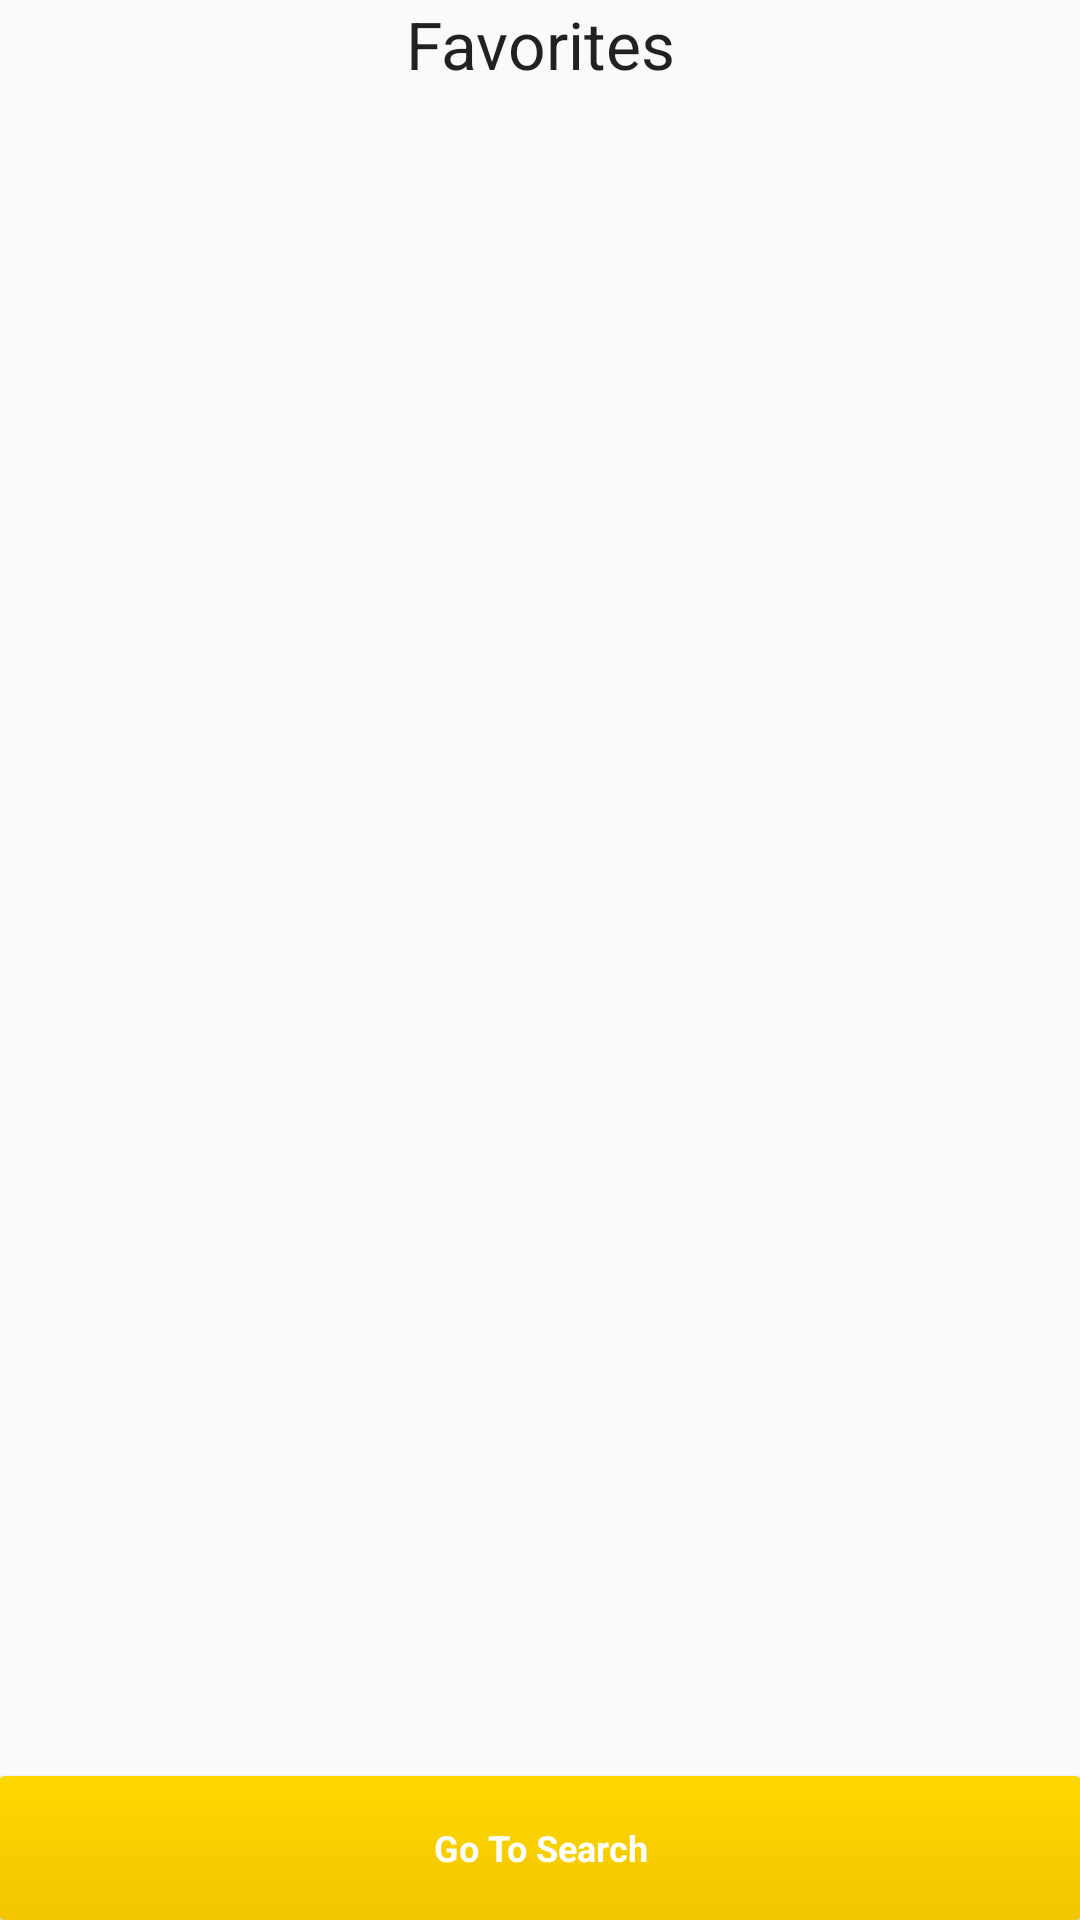

Produce the Android XML layout that renders to this screen, including the resource entries it uses.
<!-- AndroidManifest.xml: application theme AppTheme -->
<!-- res/layout/activity_saved.xml -->
<?xml version="1.0" encoding="utf-8"?>
<RelativeLayout xmlns:android="http://schemas.android.com/apk/res/android"
    xmlns:tools="http://schemas.android.com/tools"
    android:id="@+id/activity_saved"
    android:layout_width="match_parent"
    android:layout_height="match_parent"
    android:paddingBottom="@dimen/activity_vertical_margin"
    android:paddingLeft="@dimen/activity_horizontal_margin"
    android:paddingRight="@dimen/activity_horizontal_margin"
    android:paddingTop="@dimen/activity_vertical_margin"
    tools:context="itp341.wang.cherrie.contact.SavedActivity">

    <TextView
        android:layout_width="match_parent"
        android:layout_height="wrap_content"
        android:textAppearance="?android:attr/textAppearanceLarge"
        android:text="Favorites"
        android:id="@+id/result_tv"
        android:layout_alignParentTop="true"
        android:layout_centerHorizontal="true"
        android:layout_marginBottom="@dimen/activity_vertical_margin"
        android:gravity="center"/>

    <ListView
        android:layout_width="wrap_content"
        android:layout_height="wrap_content"
        android:divider="@android:color/transparent"
        android:dividerHeight="10.0sp"
        android:id="@+id/result_lv"
        android:layout_below="@+id/result_tv"
        android:layout_centerHorizontal="true"/>



    <RelativeLayout android:layout_width="fill_parent"
        android:layout_height="fill_parent" android:gravity="bottom">

        <Button
            android:text="@string/goSearch"
            android:layout_width="fill_parent"
            android:layout_height="wrap_content"
            android:layout_centerInParent="true"
            android:id="@+id/buttonSearch"
            android:background="@drawable/button"
            style="@style/buttonStyle"/>

    </RelativeLayout>
</RelativeLayout>
<!-- resources referenced by this layout -->
<resources>
  <!-- drawable button (drawable) -->
  <?xml version="1.0" encoding="utf-8"?>
  <selector xmlns:android="http://schemas.android.com/apk/res/android">
      <item>
          <shape>
              <gradient android:startColor="#ffd800" android:endColor="#f2c500" android:angle="270" />
              <corners android:bottomLeftRadius="2dp"
                  android:bottomRightRadius="2dp"
                  android:topLeftRadius="2dp"
                  android:topRightRadius="2dp"/>
              <padding  android:left="10dp"  android:top="10dp" android:right="10dp" android:bottom="10dp" />
          </shape>
      </item>
  </selector>
  <string name="goSearch">Go To Search</string>
  <style name="buttonStyle" parent="@android:style/Widget.Button.Small">
          <item name="android:textColor">#FFFFFF</item>
          <item name="android:textSize">12sp</item>
          <item name="android:textStyle">bold</item>
      </style>
  <style name="AppTheme" parent="Theme.AppCompat.Light.DarkActionBar">
          
          <item name="colorPrimary">@color/colorPrimary</item>
          <item name="colorPrimaryDark">@color/colorPrimaryDark</item>
          <item name="colorAccent">@color/colorAccent</item>
          <item name="windowNoTitle">true</item>
          <item name="windowActionBar">false</item>
      </style>
  <color name="colorPrimary">#3F51B5</color>
  <color name="colorPrimaryDark">#303F9F</color>
  <color name="colorAccent">#FF4081</color>
</resources>
